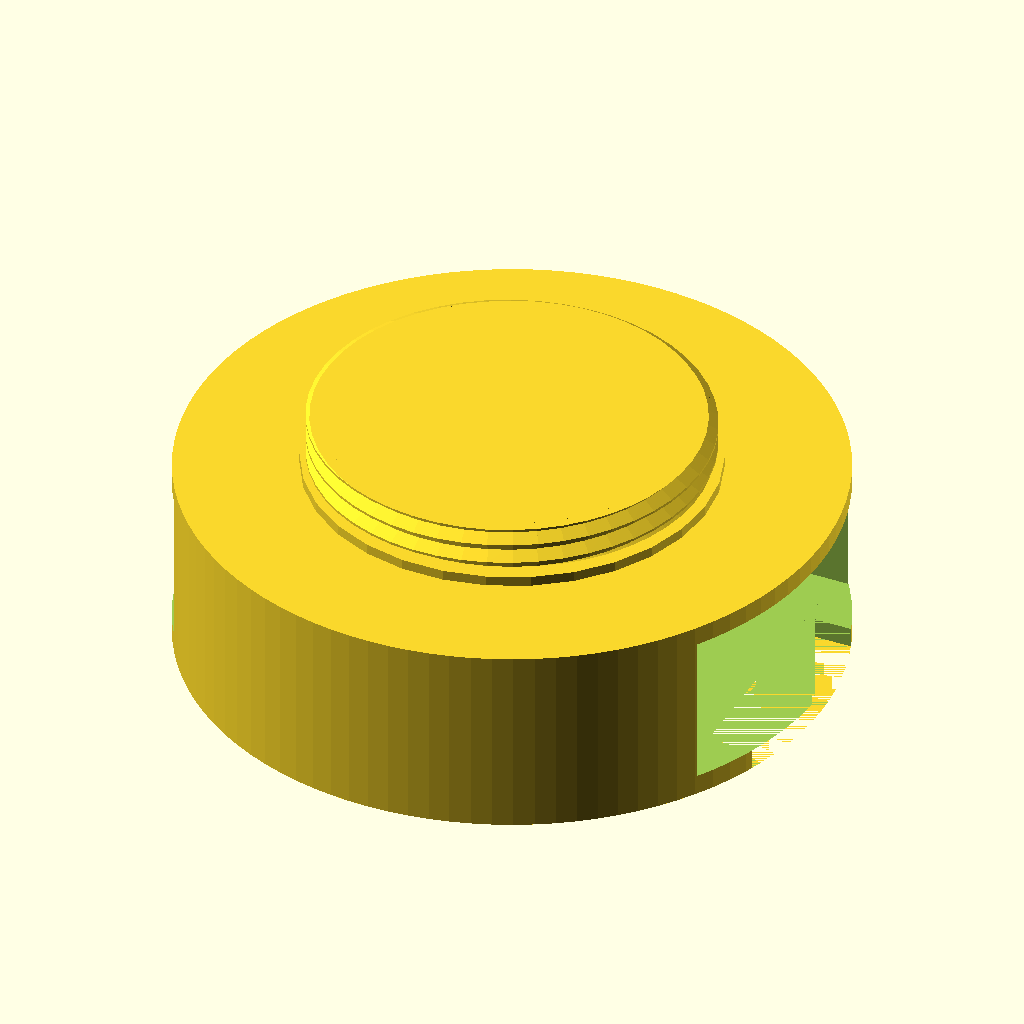
Cell 1: the model at its default parameters.
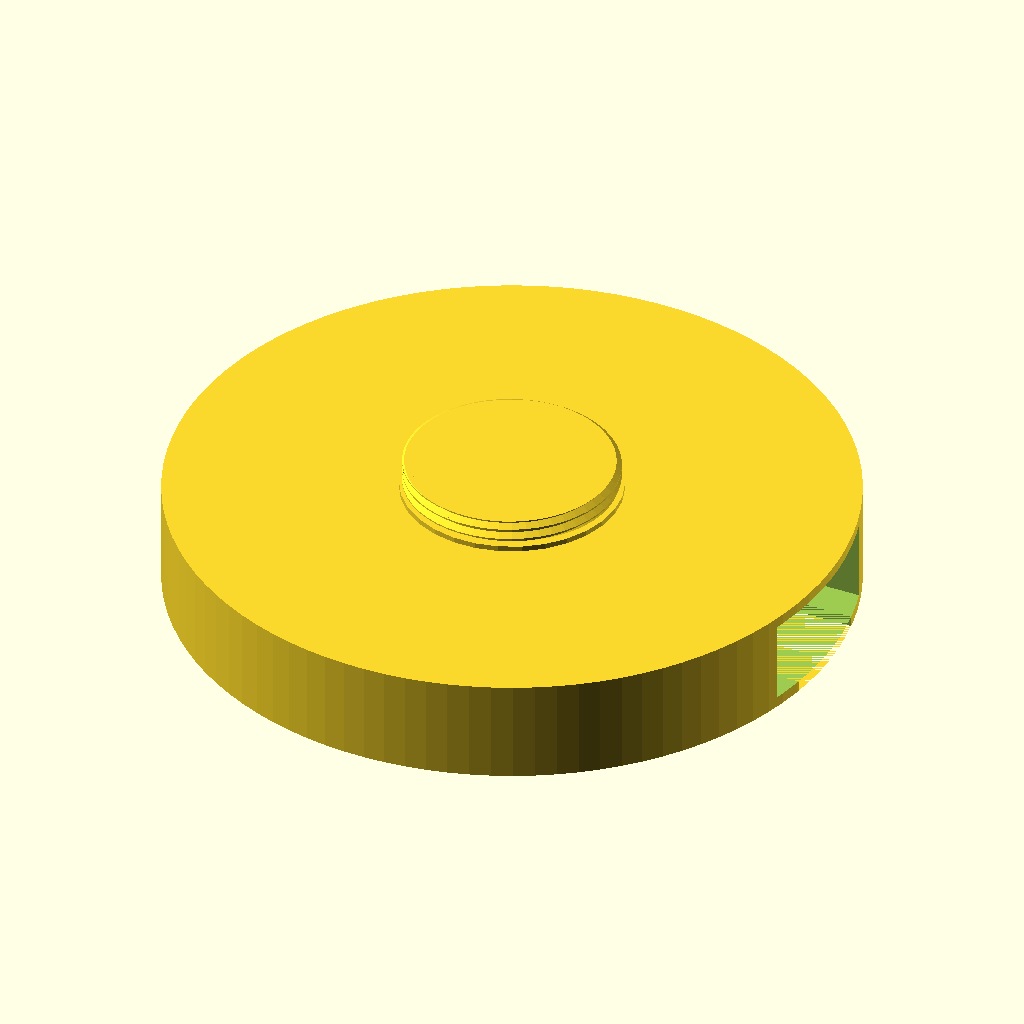
Cell 2 — CHradius1 set to 60, the other parameters unchanged.
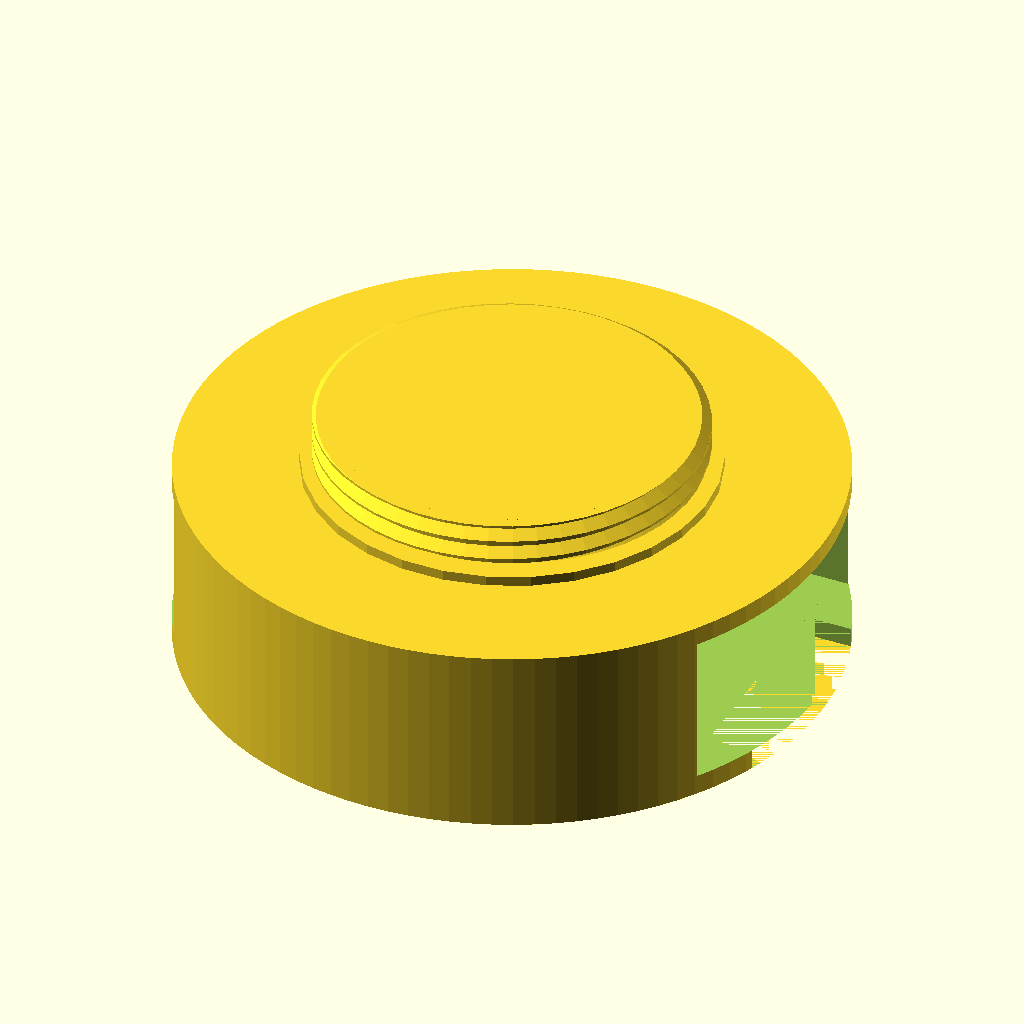
Cell 3: the same model with t = 1.2.
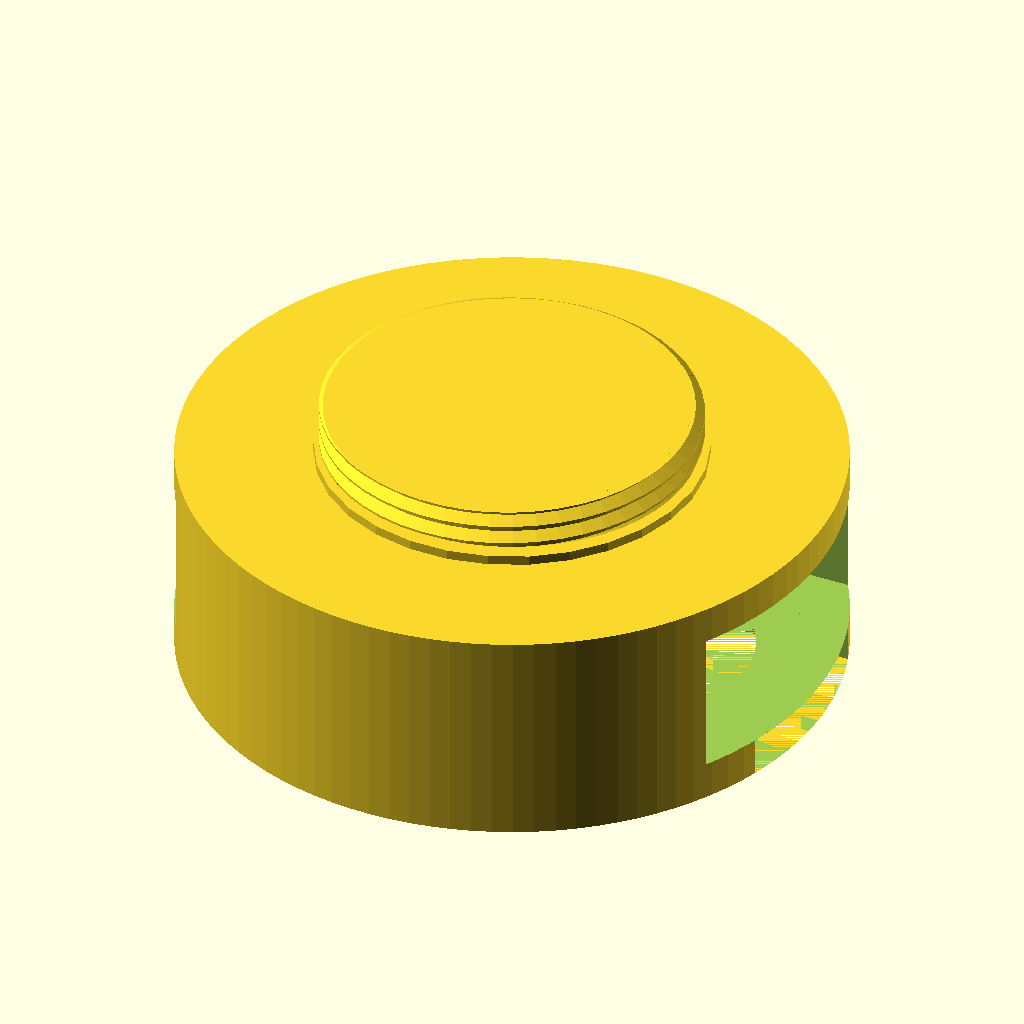
Cell 4: the same model with wall = 4.
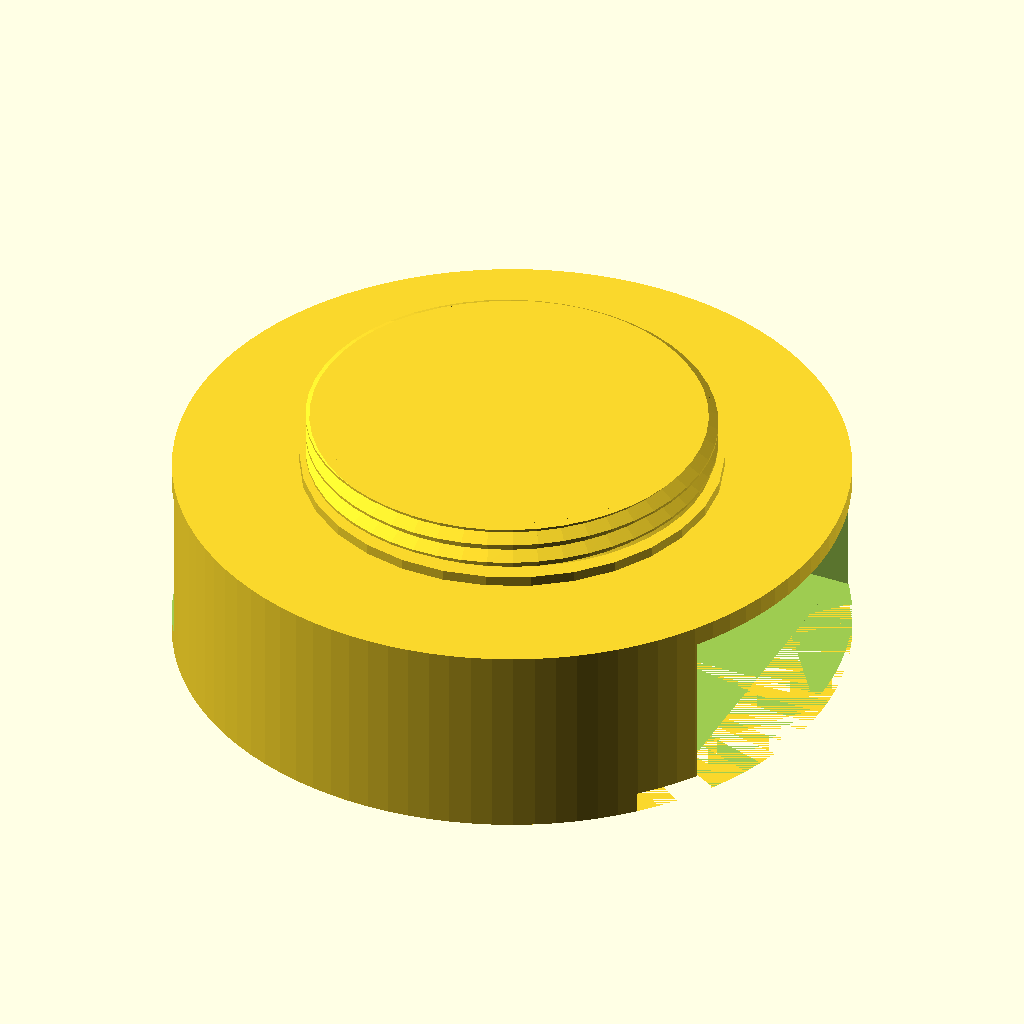
Cell 5 — pushGap set to 44, the other parameters unchanged.
All cells are drawn from the same view direction (rotation 55°, 0°, 25°, orthographic, colour scheme Cornfield), but the view is re-fitted for each cell, so position and scale can differ between cells as well as the parameter.
OpenSCAD source file inputs/thingiverse/files/thing-680641/ShimmerCoaster.scad:


//Cup holder radius (diameter/2) (mm)
CHradius1=30;

//Tolerance, adjust accordingly to your printer
t=0.6;

/*[Advanced]*/
//wall parameter used in cupholder
wall = 2;
//finger gap width (mm)
pushGap=22;


/*
 * Dan Kirshner - dan_kirshner@yahoo.com
 *
 * You are welcome to make free use of this software.  Retention of my
 * authorship credit would be appreciated.
 *
 * Version 1.4.  2014-10-17   Use "faces" instead of "triangles" for polyhedron
 * Version 1.3.  2013-12-01   Correct loop over turns -- don't have early cut-off
 * Version 1.2.  2012-09-09   Use discrete polyhedra rather than linear_extrude()
 * Version 1.1.  2012-09-07   Corrected to right-hand threads!
 */

//english_thread(1/4, 20, 1);

// Rohloff hub thread:
//metric_thread(34, 1, 10, internal=true, n_starts=6);



// ----------------------------------------------------------------------------
function segments(diameter) = min(50, ceil(diameter*6));


// ----------------------------------------------------------------------------
// internal - true = clearances for internal thread (e.g., a nut).
//            false = clearances for external thread (e.g., a bolt).
//            (Internal threads should be "cut out" from a solid using
//            difference()).
// n_starts - Number of thread starts (e.g., DNA, a "double helix," has
//            n_starts=2).  See wikipedia Screw_thread.
module metric_thread(diameter=8, pitch=1, length=1, internal=false, n_starts=1)
{
   // Number of turns needed.
   n_turns = floor(length/pitch);
   n_segments = segments(diameter);
   h = pitch * cos(30);

   union() {
      intersection() {
         // Start one below z = 0.  Gives an extra turn at each end.
         for (i=[-1*n_starts : n_turns+1]) {
            translate([0, 0, i*pitch]) {
               metric_thread_turn(diameter, pitch, internal, n_starts);
            }
         }

         // Cut to length.
         translate([0, 0, length/2]) {
            cube([diameter*1.1, diameter*1.1, length], center=true);
         }
      }

      // Solid center, including Dmin truncation.
      if (internal) {
         cylinder(r=diameter/2 - h*5/8, h=length, $fn=n_segments);
      } else {

         // External thread includes additional relief.
         cylinder(r=diameter/2 - h*5.3/8, h=length, $fn=n_segments);
      }
   }
}



// ----------------------------------------------------------------------------
module metric_thread_turn(diameter, pitch, internal, n_starts)
{
   n_segments = segments(diameter);
   fraction_circle = 1.0/n_segments;
   for (i=[0 : n_segments-1]) {
      rotate([0, 0, i*360*fraction_circle]) {
         translate([0, 0, i*n_starts*pitch*fraction_circle]) {
            thread_polyhedron(diameter/2, pitch, internal, n_starts);
         }
      }
   }
}


// ----------------------------------------------------------------------------
// z (see diagram) as function of current radius.
// (Only good for first half-pitch.)
function z_fct(current_radius, radius, pitch)
   = 0.5*(current_radius - (radius - 0.875*pitch*cos(30)))
                                                       /cos(30);

// ----------------------------------------------------------------------------
module thread_polyhedron(radius, pitch, internal, n_starts)
{
   n_segments = segments(radius*2);
   fraction_circle = 1.0/n_segments;

   h = pitch * cos(30);
   outer_r = radius + (internal ? h/20 : 0); // Adds internal relief.
   //echo(str("outer_r: ", outer_r));


   inner_r = radius - 0.875*h; // Does NOT do Dmin_truncation - do later with
                               // cylinder.

   // Make these just slightly bigger (keep in proportion) so polyhedra will
   // overlap.
   x_incr_outer = outer_r * fraction_circle * 2 * PI * 1.005;
   x_incr_inner = inner_r * fraction_circle * 2 * PI * 1.005;
   z_incr = n_starts * pitch * fraction_circle * 1.005;

   /*    
    (angles x0 and x3 inner are actually 60 deg)

                          /\  (x2_inner, z2_inner) [2]
                         /  \
   (x3_inner, z3_inner) /    \
                  [3]   \     \
                        |\     \ (x2_outer, z2_outer) [6]
                        | \    /
                        |  \  /|
             z          |[7]\/ / (x1_outer, z1_outer) [5]
             |          |   | /
             |   x      |   |/
             |  /       |   / (x0_outer, z0_outer) [4]
             | /        |  /     (behind: (x1_inner, z1_inner) [1]
             |/         | /
    y________|          |/
   (r)                  / (x0_inner, z0_inner) [0]

   */

   x1_outer = outer_r * fraction_circle * 2 * PI;

   z0_outer = z_fct(outer_r, radius, pitch);
   //echo(str("z0_outer: ", z0_outer));

   //polygon([[inner_r, 0], [outer_r, z0_outer], 
   //        [outer_r, 0.5*pitch], [inner_r, 0.5*pitch]]);
   z1_outer = z0_outer + z_incr;

   // Rule for face ordering: look at polyhedron from outside: points must
   // be in clockwise order.
   polyhedron(
      points = [
                [-x_incr_inner/2, -inner_r, 0],                        // [0]
                [x_incr_inner/2, -inner_r, z_incr],                    // [1]
                [x_incr_inner/2, -inner_r, pitch + z_incr],            // [2]
                [-x_incr_inner/2, -inner_r, pitch],                    // [3]

                [-x_incr_outer/2, -outer_r, z0_outer],                 // [4]
                [x_incr_outer/2, -outer_r, z0_outer + z_incr],         // [5]
                [x_incr_outer/2, -outer_r, pitch - z0_outer + z_incr], // [6]
                [-x_incr_outer/2, -outer_r, pitch - z0_outer]          // [7]
               ],

      faces = [
                [0, 3, 7, 4],  // This-side trapezoid

                [1, 5, 6, 2],  // Back-side trapezoid

                [0, 1, 2, 3],  // Inner rectangle

                [4, 7, 6, 5],  // Outer rectangle

                // These are not planar, so do with separate triangles.
                [7, 2, 6],     // Upper rectangle, bottom
                [7, 3, 2],     // Upper rectangle, top

                [0, 5, 1],     // Lower rectangle, bottom
                [0, 4, 5]      // Lower rectangle, top
               ]
   );
}

module male_interface(interfaceH=5,interfaceD=40,interfaceT=2,interfaceSpace=1, t){
    union(){
         translate([0,0,interfaceSpace]) 
            metric_thread(interfaceD-t*2, interfaceT, interfaceH);
            cylinder(r=interfaceD/2,h=interfaceSpace);
    }
}

module female_interface(interfaceH=5,interfaceD=40,interfaceT=2,interfaceSpace=1, t){
    union(){
        cylinder(r1=interfaceD/2+interfaceSpace,r2=interfaceD/2,h=interfaceSpace);
        translate([0,0,interfaceSpace]) 
            metric_thread(interfaceD, interfaceT, interfaceH,internal=true);
        
    }
}

/*[Shimmer]*/
ShimmerL = 51;
ShimmerW = 34;
ShimmerH = 14.5;
ShimmerBrL = 13.5;

module shimmer(delta=0){
	ht = (ShimmerL - ShimmerBrL)/2;
	difference(){
		cube([ShimmerL+2*delta,ShimmerW+2*delta,ShimmerH+2*delta]);
		translate([ht+delta,0+delta,6+delta]) rotate([0,90,0]) rcylinder(r=(1-delta)/2,h=ShimmerBrL+2*delta);
		translate([ht+delta,ShimmerW+delta,6+delta]) rotate([0,90,0]) rcylinder(r=(1-delta)/2,h=ShimmerBrL+2*delta);
	}
}

module rcylinder(r,h){
	union(){
		translate([0,0,r]) cylinder(r=r,h=h-2*r);
		translate([0,0,r]) sphere(r=r);
		translate([0,0,h-r]) sphere(r=r);
	}
	
}

module base() {
    r = CHradius1+wall;
    h = 15+ 2*wall;
    delta = 0.3;
    w = ShimmerW + delta*2;
    hh = ShimmerH + delta*2;
    union(){
        difference(){
                cylinder(r=r, h = h,$fn = 100);
                translate([-ShimmerL/2,-ShimmerW/2,wall]) shimmer(delta);
                translate([+ShimmerL/2,-ShimmerW/2,wall]) cube([r,w,hh]);
                translate([-ShimmerL,-ShimmerW/2,wall]) cube([r,w,hh]);
                //Pusher gap
                translate([+15,0,0]) cylinder(r=pushGap/2, h= wall);
                translate([+15,-pushGap/2,0]) cube([r,pushGap,wall]);
        }
        translate([0,0,h]) male_interface(t=t);
    }
}

base();
Parameter table extracted from the source (name, type, default, range or options):
CHradius1: number, default 30
t: number, default 0.6
wall: number, default 2
pushGap: number, default 22
